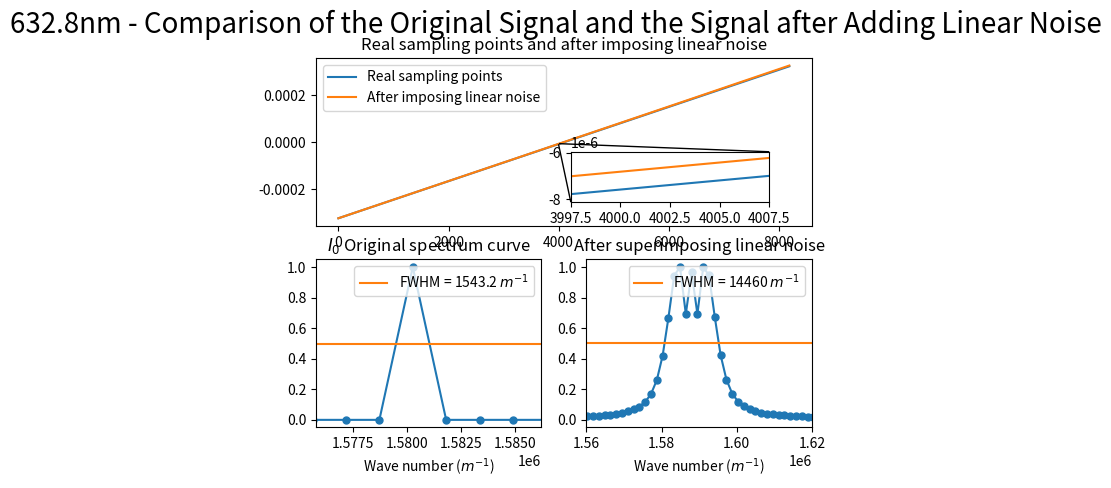

The script that saved this image:
import numpy as np
import matplotlib.pyplot as plt
from scipy.fftpack import fft
from pylab import *
import matplotlib.gridspec as gridspec
from scipy import signal
from mpl_toolkits.axes_grid1.inset_locator import mark_inset
from mpl_toolkits.axes_grid1.inset_locator import inset_axes

#######################################################################################
# 本程序模拟有限扫描长度误差误差影响下的傅里叶变换光谱测量系统的光谱测量曲线
# 程序具体参数如下：
#   - 采样间隔选取 79.1nm
#   - 干涉图波长选取 632.8nm
#   - 干涉图采样点数选取 2^13（该点数下仿真图像最佳）
#   - 本实验只叠加一种噪声---线性噪声
#   - 实验目的在于模拟累积的线性噪声叠加后对信号的影响，同时在此基础上观察扫描长度增加对信号点影响
#######################################################################################

def GetFFT(I0, Iw0, n0):
    Y0 = 2*abs(fft(I0,n0))
    Y0_max = max(Y0);
    Y0 = Y0/Y0_max
    Y0 = Y0[:int(n0/2)]

    Yw0 = 2*abs(fft(Iw0,n0))
    Yw0_max = max(Yw0);
    Yw0 = Yw0/Yw0_max
    Yw0 = Yw0[:int(n0/2)]
    return Y0, Yw0


# 波长为632.8nm
laimda0 = 632.8*10**(-9)
# 79.1nm的采样间隔 
i = 79.1*10**(-9)
# 中心点的采样频
sigma0 = 1/laimda0
p1 = (-1)*(2**12)*79.1*10**(-9)
# 2**n个点 
p2 = (2**12-1)*79.1*10**(-9)
# 无补零 
x0 = np.arange(p1, p2, i)
x0_error = np.arange(p1, p2, i)
n0 = n1 = 2**(int(np.log2(len(x0)))+1)
print("n0 length = %d" %n0)

###################################################
#  此部分为叠加线性噪声
###################################################
I0 = np.cos(2*np.pi*sigma0*x0)
noise_linear = linspace(0,i/100,len(x0))

for j in range(1, len(x0)):
    x0_error[j] = x0_error[j-1] + noise_linear[j] + i


# 直线
Iw2 = np.cos(2*np.pi*sigma0*(x0_error))

# 直线
Y0, Yw2 = GetFFT(I0, Iw2, n0)

# 设置频谱图的横坐标
fs_2 = 1/i*np.arange(n0/2)/n0

best_Y0_average_range = 0.5*np.ones((Yw2.size, 1))
p_2 = np.arange(len(x0))

# 绘制直线

figure(1)
ax = plt.subplot(2,1,1)
axins_plot1, = plt.plot(x0)
axins_plot2, = plt.plot(x0_error)
plt.title("Real sampling points and after imposing linear noise")

plt.legend(handles=[axins_plot1, axins_plot2],labels=['Real sampling points', 'After imposing linear noise'], loc='upper left')

# 嵌入绘制局部放大图的坐标系
axins = inset_axes(ax, width="40%", height="30%",loc='lower left',
                   bbox_to_anchor=(0.5, 0.1, 1, 1),
                   bbox_transform=ax.transAxes)

# 在子坐标系中绘制原始数据
axins.plot(p_2, x0)
axins.plot(p_2, x0_error)


# 设置放大区间
zone_left = 4000
zone_right = 4005

# 坐标轴的扩展比例（根据实际数据调整）
x_ratio = 0.5 # x轴显示范围的扩展比例
y_ratio = 0.5 # y轴显示范围的扩展比例

# X轴的显示范围
xlim0 = p_2[zone_left]-(p_2[zone_right]-p_2[zone_left])*x_ratio
xlim1 = p_2[zone_right]+(p_2[zone_right]-p_2[zone_left])*x_ratio

# Y轴的显示范围
y = np.hstack((x0[zone_left:zone_right], x0_error[zone_left:zone_right]))
ylim0 = np.min(y)-(np.max(y)-np.min(y))*y_ratio
ylim1 = np.max(y)+(np.max(y)-np.min(y))*y_ratio

# 调整子坐标系的显示范围
axins.set_xlim(xlim0, xlim1)
axins.set_ylim(ylim0, ylim1)

# 建立父坐标系与子坐标系的连接线
# loc1 loc2: 坐标系的四个角
# 1 (右上) 2 (左上) 3(左下) 4(右下)
mark_inset(ax, axins, loc1=3, loc2=1, fc="none", ec='k', lw=1)



subplot(2,2,3)
plt.plot(fs_2, Y0, marker='o', ms=5)
x2, = plt.plot(fs_2,best_Y0_average_range)
plt.legend(handles=[x2],labels=['FWHM = 1543.2 $m^{-1}$'], loc='upper right')
plt.title("$I_0$ Original spectrum curve")
plt.xlim(1.5758*(10**6), 1.58622*(10**6))
plt.xlabel('Wave number ($m^{-1}$)')

subplot(2,2,4)
plt.plot(fs_2, Yw2, marker='o', ms=5)
x1, = plt.plot(fs_2,best_Y0_average_range)
plt.title("After superimposing linear noise")
plt.legend(handles=[x1],labels=['FWHM = 14460 $m^{-1}$'], loc='upper right')
plt.xlim(1.56*(10**6), 1.62*(10**6))
plt.xlabel('Wave number ($m^{-1}$)')


plt.suptitle("632.8nm - Comparison of the Original Signal and the Signal after Adding Linear Noise", fontsize = 20)


plt.show()
